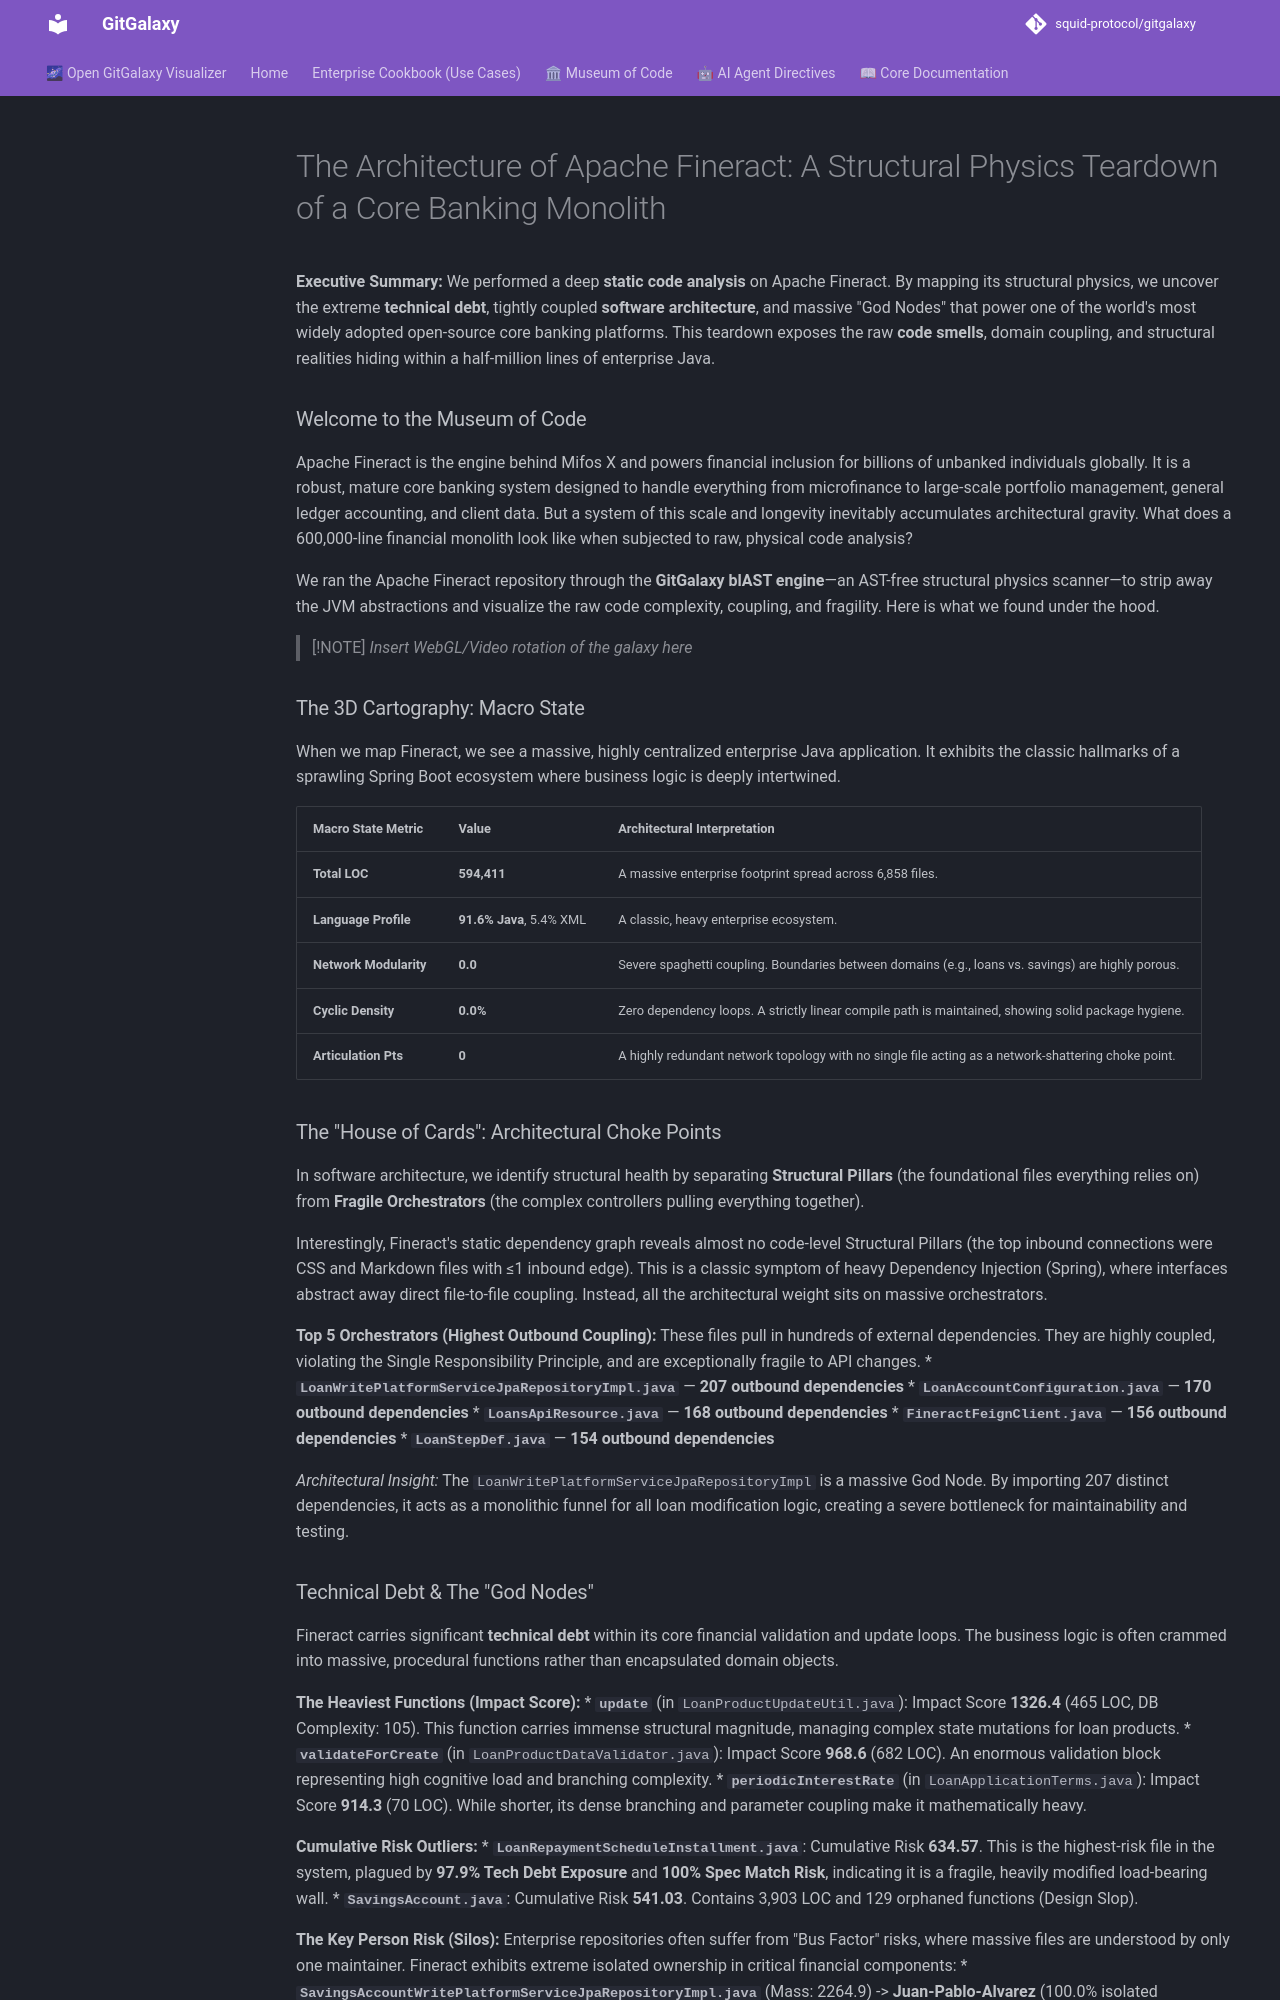

repository: squid-protocol/gitgalaxy · page: museum-of-code/teardown-of-fineract/index.html · generator: mkdocs

---
description: "**Executive Summary:** We performed a deep **static code analysis** on Apache Fineract. By mapping its structural physics, we uncover the extreme..."
---
# The Architecture of Apache Fineract: A Structural Physics Teardown of a Core Banking Monolith

**Executive Summary:** We performed a deep **static code analysis** on Apache Fineract. By mapping its structural physics, we uncover the extreme **technical debt**, tightly coupled **software architecture**, and massive "God Nodes" that power one of the world's most widely adopted open-source core banking platforms. This teardown exposes the raw **code smells**, domain coupling, and structural realities hiding within a half-million lines of enterprise Java.

### Welcome to the Museum of Code

Apache Fineract is the engine behind Mifos X and powers financial inclusion for billions of unbanked individuals globally. It is a robust, mature core banking system designed to handle everything from microfinance to large-scale portfolio management, general ledger accounting, and client data. But a system of this scale and longevity inevitably accumulates architectural gravity. What does a 600,000-line financial monolith look like when subjected to raw, physical code analysis?

We ran the Apache Fineract repository through the **GitGalaxy blAST engine**—an AST-free structural physics scanner—to strip away the JVM abstractions and visualize the raw code complexity, coupling, and fragility. Here is what we found under the hood.

> [!NOTE]
> *Insert WebGL/Video rotation of the galaxy here*

### The 3D Cartography: Macro State

When we map Fineract, we see a massive, highly centralized enterprise Java application. It exhibits the classic hallmarks of a sprawling Spring Boot ecosystem where business logic is deeply intertwined.

| Macro State Metric | Value | Architectural Interpretation |
| :--- | :--- | :--- |
| **Total LOC** | **594,411** | A massive enterprise footprint spread across 6,858 files. |
| **Language Profile** | **91.6% Java**, 5.4% XML | A classic, heavy enterprise ecosystem. |
| **Network Modularity** | **0.0** | Severe spaghetti coupling. Boundaries between domains (e.g., loans vs. savings) are highly porous. |
| **Cyclic Density** | **0.0%** | Zero dependency loops. A strictly linear compile path is maintained, showing solid package hygiene. |
| **Articulation Pts** | **0** | A highly redundant network topology with no single file acting as a network-shattering choke point. |

### The "House of Cards": Architectural Choke Points

In software architecture, we identify structural health by separating **Structural Pillars** (the foundational files everything relies on) from **Fragile Orchestrators** (the complex controllers pulling everything together).

Interestingly, Fineract's static dependency graph reveals almost no code-level Structural Pillars (the top inbound connections were CSS and Markdown files with ≤1 inbound edge). This is a classic symptom of heavy Dependency Injection (Spring), where interfaces abstract away direct file-to-file coupling. Instead, all the architectural weight sits on massive orchestrators.

**Top 5 Orchestrators (Highest Outbound Coupling):**
These files pull in hundreds of external dependencies. They are highly coupled, violating the Single Responsibility Principle, and are exceptionally fragile to API changes.
* **`LoanWritePlatformServiceJpaRepositoryImpl.java`** — **207 outbound dependencies**
* **`LoanAccountConfiguration.java`** — **170 outbound dependencies**
* **`LoansApiResource.java`** — **168 outbound dependencies**
* **`FineractFeignClient.java`** — **156 outbound dependencies**
* **`LoanStepDef.java`** — **154 outbound dependencies**

*Architectural Insight:* The `LoanWritePlatformServiceJpaRepositoryImpl` is a massive God Node. By importing 207 distinct dependencies, it acts as a monolithic funnel for all loan modification logic, creating a severe bottleneck for maintainability and testing.
